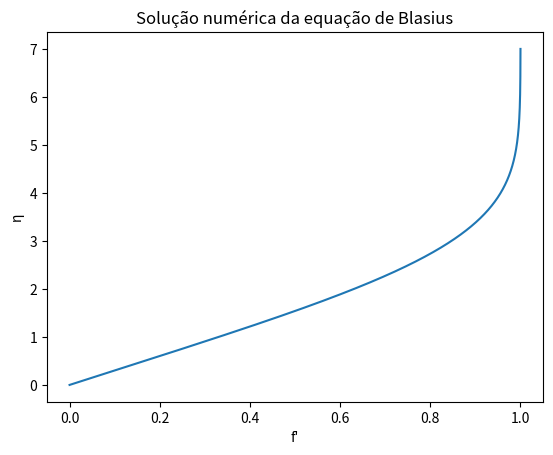

Python code for this plot:
import matplotlib.pyplot as plt
import numpy as np

# Sistema de equações
def f_linha(u):
    return u

def u_linha(v):
    return v

def v_linha(f,v):
    return -0.5*f*v

# Definindo função para NR
def NR(f,eta):

    # Fazer Blasius 
    a   = Blasius(f)
    F_a = a[1][-1] - 1

    # Fazer Blasius com um difetencial
    b   = Blasius(f + eta)
    F_b = b[1][-1] - 1

    return f - (F_a*eta)/(F_b - F_a), a[0],a[1],a[2],a[3]

# Definindo RK6
def RK6(f,u,v,h):
    
    # Calculo de C1
    k1 = f_linha(u)
    l1 = u_linha(v)
    m1 = v_linha(f,v)

    # Calculo de C2
    k2 = f_linha(u + 0.25*h*l1)
    l2 = u_linha(v + 0.25*h*m1)
    m2 = v_linha(f + 0.25*h*k1, v + 0.25*h*m1)

    # Calculo de C3
    k3 = f_linha(u + 0.125*h*l1 + 0.125*h*l2)
    l3 = u_linha(v + 0.125*h*m1 + 0.125*h*m2)
    m3 = v_linha(f + 0.125*h*k1 + 0.125*h*k2, v + 0.125*h*m1 + 0.125*h*m2)
    
    # Calculo de C4
    k4 = f_linha(u - 0.5*h*l2 + h*l3)
    l4 = u_linha(v - 0.5*h*m2 + h*m3)
    m4 = v_linha(f - 0.5*h*k2 + h*k3,v - 0.5*h*l2 + h*l3)

    # Calculo de C5
    k5 = f_linha(u + 0.1875*h*l1 + 1.125*h*l4)
    l5 = u_linha(v + 0.1875*h*m1 + 1.125*h*m4)
    m5 = v_linha(f + 0.1875*h*k1 + 1.125*h*k4, v + 0.1875*h*m1 + 1.125*h*m4)

    # Calculo de C6
    k6 = f_linha(u - (1/7)*(3*h*l1 - 2*h*l2 - 12*h*l3 + 12*h*l4 - 8*h*l5))
    l6 = u_linha(v - (1/7)*(3*h*m1 - 2*h*m2 - 12*h*m3 + 12*h*m4 - 8*h*m5))
    m6 = v_linha(f - (1/7)*(3*h*k1 - 2*h*k2 - 12*h*k3 + 12*h*k4 - 8*h*k5),v - (1/7)*(3*h*m1 - 2*h*m2 - 12*h*m3 + 12*h*m4 - 8*h*m5))
    
    f  = f + (1/90)*h*(7*k1 + 32*k2 + 12*k4 + 32*k5 + 7*k6)
    u  = u + (1/90)*h*(7*l1 + 32*l2 + 12*l4 + 32*l5 + 7*l6)
    v  = v + (1/90)*h*(7*m1 + 32*m2 + 12*m4 + 32*m5 + 7*m6)

    return f,u,v

# Definindo o passo adaptativo
def Adap(f,u,v,h):

    # definindo tolerância para o passo adaptativo
    tol = 1e-5

    # Código fica rodando até achar um valor onde o passo h seja aceitável
    i = 1
    while i != 0:
        
        # Primeiro RK6
        val1 = RK6(f,u,v,h)

        # Segundo RK6
        val2 = RK6(f,u,v,0.5*h)

        # Caluclando o erro
        eta  = (val1[0] - val2[0])/(2**7 - 1)   

        if eta > tol:
            h = 0.8*h*(tol/eta)**(1/6)
        elif eta <= 0.5*tol:
            h = 3*h
        elif eta > 0.5*tol and eta <= tol:
            return val1[0], val1[1], val1[2], h

# Função para RK6 com passo adaptrativo
def Blasius(c):
    h = 0.1
    n = [0]
    f = [0]
    u = [0]
    v = [c]
    while n[-1] <= 7:
        # Fazendo o passo adaptativo
        a   = Adap(f[-1],u[-1],v[-1],h)

        # Andar o passo:
        h   = a[-1]
        val = n[-1] + h

        # Adicionar valores calculados para as variáveis
        f.append(a[0])
        u.append(a[1])
        v.append(a[2])
        n.append(val)
    
    return f,u,v,n

f = 0.1
b = 2
while round(b,7) != 1:
    n = NR(f,1e-4)
    f = n[0]
    b = n[2][-1]

print(f)

plt.plot(n[2], n[-1])
plt.title('Solução numérica da equação de Blasius')
plt.xlabel(u'f\'')
plt.ylabel(u"\u03B7")
plt.show()